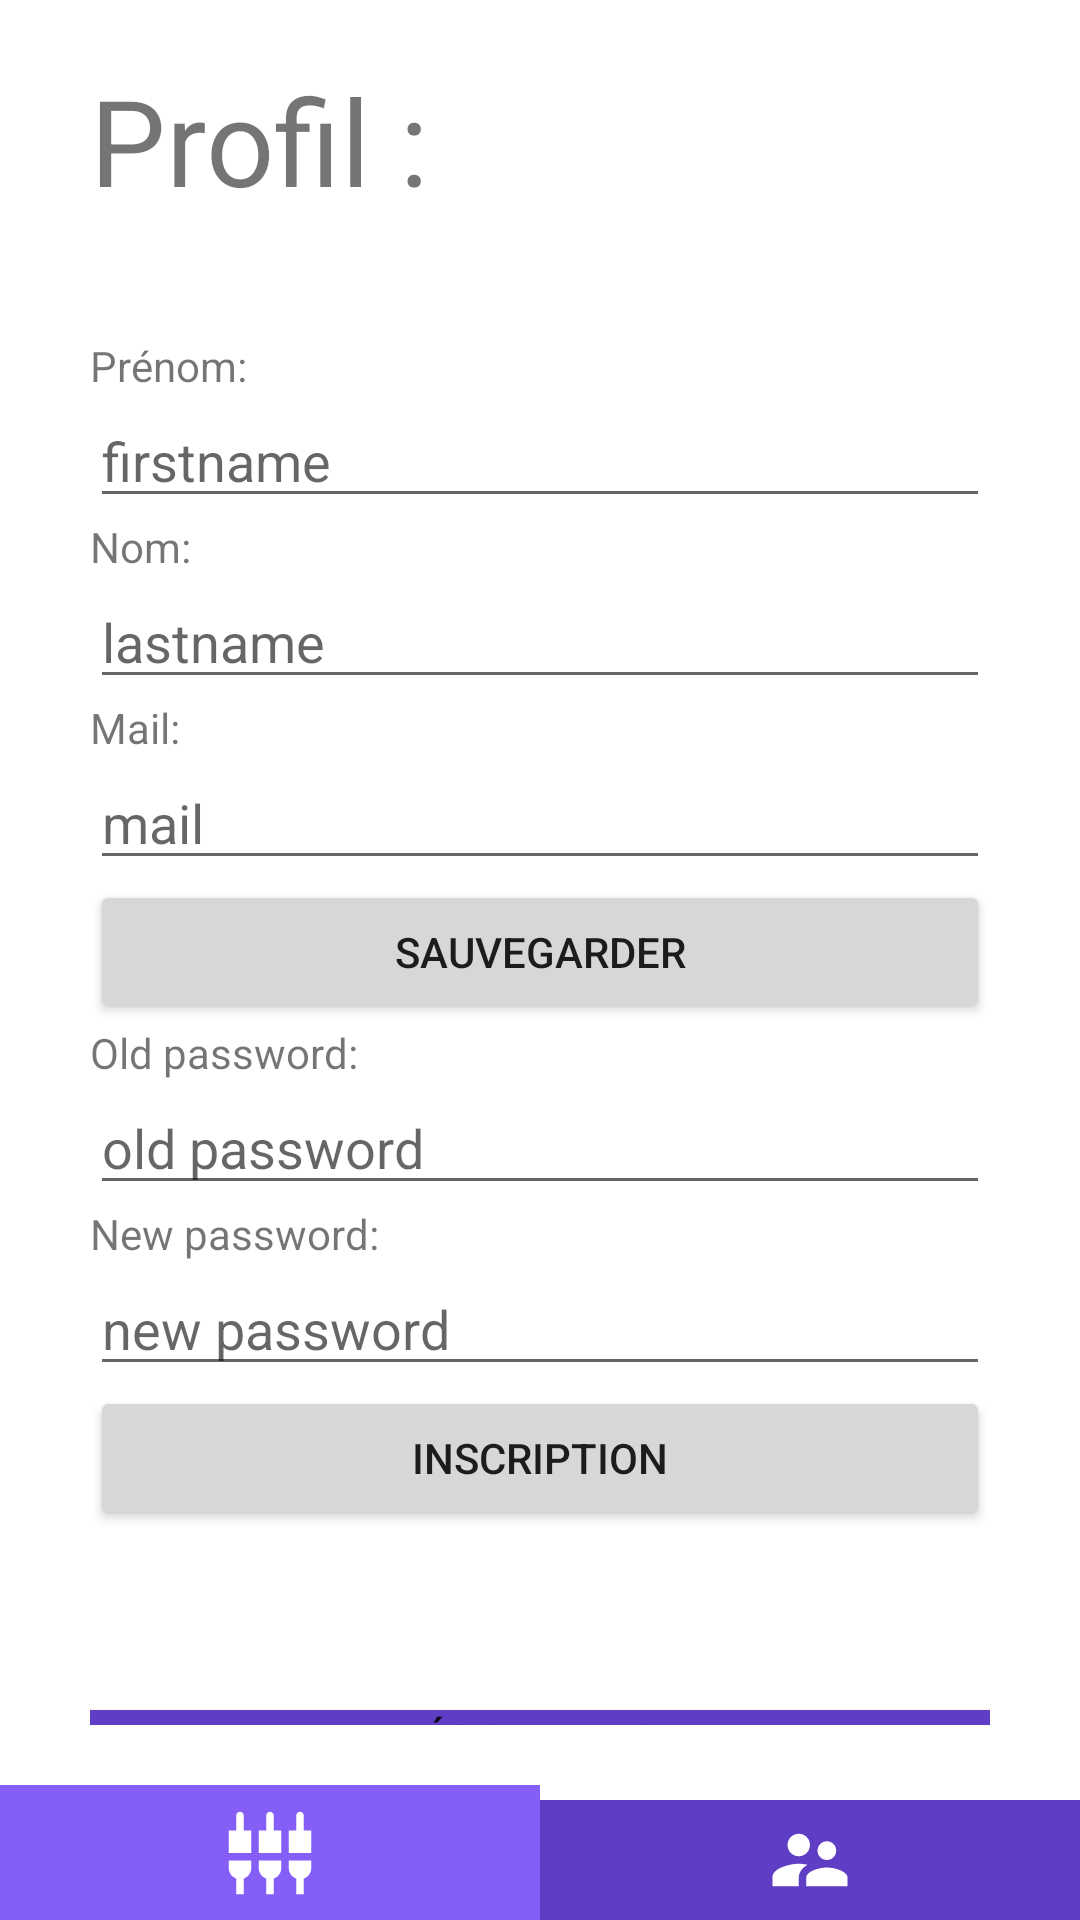

Reconstruct the res/layout file that produces this screen, plus the resources it refers to.
<!-- AndroidManifest.xml: application theme Theme.ProcessimProject -->
<!-- res/layout/activity_profile.xml -->
<?xml version="1.0" encoding="utf-8"?>
<LinearLayout xmlns:android="http://schemas.android.com/apk/res/android"
    xmlns:app="http://schemas.android.com/apk/res-auto"
    xmlns:tools="http://schemas.android.com/tools"
    android:layout_width="match_parent"
    android:layout_height="match_parent"
    android:layout_gravity="center"
    android:orientation="vertical"
    tools:context=".app.ProfileActivity">

    <LinearLayout
        android:layout_width="match_parent"
        android:layout_height="701dp"
        android:layout_weight="9.5"
        android:orientation="vertical"

        android:paddingHorizontal="30dp"
        android:paddingVertical="20dp">

        <TextView
            android:layout_width="wrap_content"
            android:layout_height="wrap_content"
            android:layout_marginBottom="20dp"
            android:text="Profil :"
            android:textSize="40dp" />

        <TextView
            android:id="@+id/error_msg"
            android:layout_width="match_parent"
            android:layout_height="wrap_content"
            android:textAlignment="center"
            android:textColor="@color/red" />

        <TextView
            android:layout_width="match_parent"
            android:layout_height="wrap_content"
            android:text="Prénom:"></TextView>

        <EditText
            android:id="@+id/et_profile_firstname"
            android:layout_width="match_parent"
            android:layout_height="wrap_content"
            android:hint="firstname"
            android:inputType="text"></EditText>

        <TextView
            android:layout_width="match_parent"
            android:layout_height="wrap_content"
            android:text="Nom:"></TextView>

        <EditText
            android:id="@+id/et_profile_lastname"
            android:layout_width="match_parent"
            android:layout_height="wrap_content"
            android:hint="lastname"
            android:inputType="text"></EditText>

        <TextView
            android:layout_width="match_parent"
            android:layout_height="wrap_content"
            android:text="Mail:"></TextView>

        <EditText
            android:id="@+id/et_profile_mail"
            android:layout_width="match_parent"
            android:layout_height="wrap_content"
            android:hint="mail"
            android:inputType="textEmailAddress"></EditText>

        <Button
            android:id="@+id/bt_profile_update"
            android:layout_width="match_parent"
            android:layout_height="wrap_content"
            android:onClick="onProfileClickManager"
            android:text="Sauvegarder"
            tools:ignore="onClick" />

        <TextView
            android:layout_width="match_parent"
            android:layout_height="wrap_content"
            android:text="Old password:"></TextView>

        <EditText
            android:id="@+id/et_profile_password"
            android:layout_width="match_parent"
            android:layout_height="wrap_content"
            android:hint="old password"
            android:inputType="textPassword"></EditText>

        <TextView
            android:layout_width="match_parent"
            android:layout_height="wrap_content"
            android:text="New password:"></TextView>

        <EditText
            android:id="@+id/et_profile_password2"
            android:layout_width="match_parent"
            android:layout_height="wrap_content"
            android:hint="new password"
            android:inputType="textPassword"></EditText>

        <Button
            android:id="@+id/bt_profile_updatePwd"
            android:layout_width="match_parent"
            android:layout_height="wrap_content"
            android:onClick="onProfileClickManager"
            android:text="Inscription"
            tools:ignore="onClick" />
        <Button
            android:id="@+id/bt_profile_disconnect"
            android:layout_width="match_parent"
            android:layout_height="wrap_content"
            android:onClick="onProfileClickManager"
            android:text="Déconnexion"
            tools:ignore="onClick"
            android:layout_gravity="bottom"
            android:layout_marginTop="60dp"
            android:background="@color/purple_550"/>
    </LinearLayout>
    <LinearLayout
        android:layout_width="match_parent"
        android:layout_height="wrap_content"
        >

        <ImageButton
            android:id="@+id/btn_profile_listPlc"
            android:layout_width="48dp"
            android:layout_height="45dp"
            android:layout_weight="1"
            android:background="@color/purple_500"
            android:onClick="onProfileClickManager"
            android:src="@drawable/ic_robot"
            tools:ignore="onClick" />

        <ImageButton
            android:id="@+id/btn_profile_profile"
            android:layout_width="48dp"
            android:layout_gravity="bottom"
            android:layout_height="40dp"
            android:layout_weight="1"
            android:background="@color/purple_550"
            android:onClick="onProfileClickManager"
            android:src="@drawable/ic_user"
            tools:ignore="onClick" />
    </LinearLayout>
</LinearLayout>
<!-- resources referenced by this layout -->
<resources>
  <color name="purple_500">#845ef7</color>
  <color name="purple_550">#5f3dc4</color>
  <color name="red">#CC1100</color>
  <!-- drawable ic_robot (drawable-v24) -->
  <vector android:height="30dp"
      android:viewportHeight="24" android:viewportWidth="24"
      android:width="30dp" xmlns:android="http://schemas.android.com/apk/res/android">
      <path android:fillColor="@android:color/white" android:pathData="M5,2c0,-0.55 -0.45,-1 -1,-1s-1,0.45 -1,1v4L1,6v6h6L7,6L5,6L5,2zM9,16c0,1.3 0.84,2.4 2,2.82L11,23h2v-4.18c1.16,-0.41 2,-1.51 2,-2.82v-2L9,14v2zM1,16c0,1.3 0.84,2.4 2,2.82L3,23h2v-4.18C6.16,18.4 7,17.3 7,16v-2L1,14v2zM21,6L21,2c0,-0.55 -0.45,-1 -1,-1s-1,0.45 -1,1v4h-2v6h6L23,6h-2zM13,2c0,-0.55 -0.45,-1 -1,-1s-1,0.45 -1,1v4L9,6v6h6L15,6h-2L13,2zM17,16c0,1.3 0.84,2.4 2,2.82L19,23h2v-4.18c1.16,-0.41 2,-1.51 2,-2.82v-2h-6v2z"/>
  </vector>
  <!-- drawable ic_user (drawable-v24) -->
  <vector android:height="30dp"
      android:viewportHeight="24" android:viewportWidth="24"
      android:width="30dp" xmlns:android="http://schemas.android.com/apk/res/android">
      <path android:fillColor="@android:color/white" android:pathData="M16.5,12c1.38,0 2.49,-1.12 2.49,-2.5S17.88,7 16.5,7C15.12,7 14,8.12 14,9.5s1.12,2.5 2.5,2.5zM9,11c1.66,0 2.99,-1.34 2.99,-3S10.66,5 9,5C7.34,5 6,6.34 6,8s1.34,3 3,3zM16.5,14c-1.83,0 -5.5,0.92 -5.5,2.75L11,19h11v-2.25c0,-1.83 -3.67,-2.75 -5.5,-2.75zM9,13c-2.33,0 -7,1.17 -7,3.5L2,19h7v-2.25c0,-0.85 0.33,-2.34 2.37,-3.47C10.5,13.1 9.66,13 9,13z"/>
  </vector>
  <style name="Theme.ProcessimProject" parent="Theme.MaterialComponents.DayNight.DarkActionBar">
          
          <item name="colorPrimary">@color/purple_500</item>
          <item name="colorPrimaryVariant">@color/purple_700</item>
          <item name="colorOnPrimary">@color/white</item>
          
          <item name="colorSecondary">@color/teal_200</item>
          <item name="colorSecondaryVariant">@color/teal_700</item>
          <item name="colorOnSecondary">@color/black</item>
          
          <item name="android:statusBarColor" tools:targetApi="l">?attr/colorPrimaryVariant</item>
          
      </style>
  <color name="purple_700">#FF3700B3</color>
  <color name="white">#FFFFFFFF</color>
  <color name="teal_200">#FF03DAC5</color>
  <color name="teal_700">#FF018786</color>
  <color name="black">#FF000000</color>
</resources>
